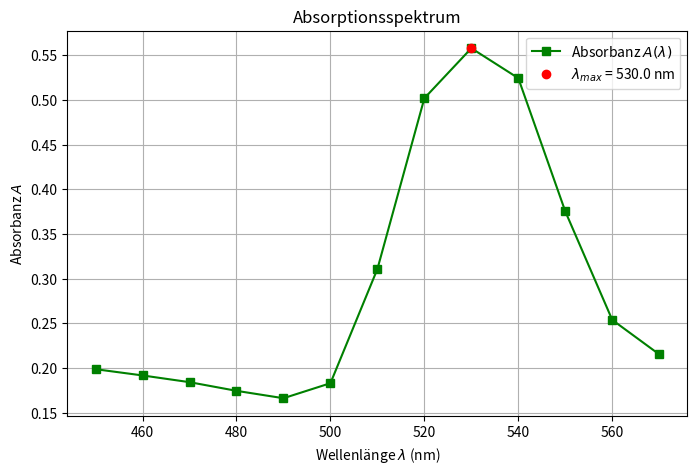

The matplotlib source for this figure:
import numpy as np
import matplotlib.pyplot as plt

# Gegebene Messdaten
lambda_nm = np.array([450,460,470,480,490,500,510,520,530,540,550,560,570], dtype=float)
I_dark   = np.array([12,12,12,12,12,12,12,12,12,12,12,12,12], dtype=float)
I_ref    = np.array([1020,1035,1048,1055,1050,1030,1010,990,980,975,980,995,1010], dtype=float)
I_sample = np.array([650,670,690,710,720,680,500,320,280,300,420,560,620], dtype=float)

epsilon = 1.8e4  # L/(mol*cm)
l_cm = 1.0       # cm

# Aufgabenbearbeitung:
# 1) Transmission T(lambda)
T = (I_sample - I_dark) / (I_ref - I_dark)

# 2) Absorbanz A(lambda)
A = -np.log10(T)

# 3) Wellenlänge lambda_max bei maximaler Absorbanz
idx_max = np.argmax(A)
lambda_max = lambda_nm[idx_max]
A_max = A[idx_max]

# 4) Konzentration c über Beer-Lambert: A = epsilon * c * l
c = A_max / (epsilon * l_cm)

# 5) Plotten von A(lambda)
plt.figure(figsize=(8, 5))
plt.plot(lambda_nm, A, 'gs-', label='Absorbanz $A(\lambda)$')
plt.plot(lambda_max, A_max, 'ro', label=f'$\lambda_{{max}}$ = {lambda_max} nm')

plt.xlabel('Wellenlänge $\lambda$ (nm)')
plt.ylabel('Absorbanz $A$')
plt.title('Absorptionsspektrum')
plt.legend()
plt.grid(True)
plt.show()

print(f"Ergebnisse der Spektralanalyse:")
print(f"Maximale Absorbanz A_max: {A_max:.4f} bei {lambda_max} nm")
print(f"Berechnete Konzentration: {c:.2e} mol/L")